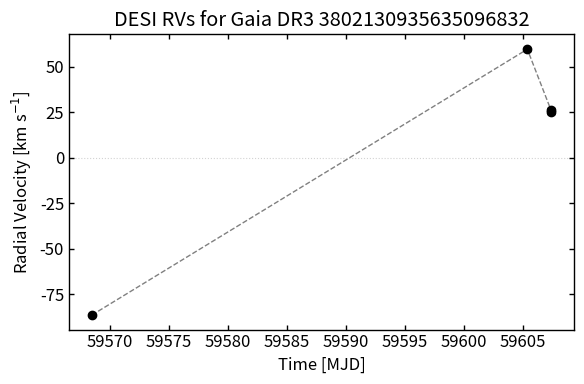

Write the Python code that produced this figure. (Note: this script raises an exception after producing the figure.)
#!/usr/bin/env python3
"""Generate publication-quality RV plot for RNAAS submission."""

import matplotlib.pyplot as plt
import numpy as np

# Data points
mjd = np.array([59568.488, 59605.380, 59607.374, 59607.389])
rv = np.array([-86.4, 59.7, 26.4, 25.2])
err = np.array([0.6, 0.8, 1.1, 1.1])

# Set up publication style
plt.rcParams.update({
    'font.size': 12,
    'axes.linewidth': 1.0,
    'xtick.major.width': 1.0,
    'ytick.major.width': 1.0,
    'xtick.direction': 'in',
    'ytick.direction': 'in',
    'xtick.top': True,
    'ytick.right': True,
})

fig, ax = plt.subplots(figsize=(6, 4), facecolor='white')
ax.set_facecolor('white')

# Dashed grey line connecting points
ax.plot(mjd, rv, linestyle='--', color='grey', linewidth=1, zorder=1)

# Black markers with error bars
ax.errorbar(mjd, rv, yerr=err, fmt='o', color='black', markersize=6,
            capsize=3, capthick=1, elinewidth=1, zorder=2)

# Labels and title
ax.set_xlabel('Time [MJD]')
ax.set_ylabel(r'Radial Velocity [km s$^{-1}$]')
ax.set_title('DESI RVs for Gaia DR3 3802130935635096832')

# Add horizontal line at RV=0 for reference
ax.axhline(0, color='lightgrey', linestyle=':', linewidth=0.8, zorder=0)

plt.tight_layout()
plt.savefig('/home/<user>/DESI-BH-CANDIDATE-SEARCH/rv_plot.png', dpi=300,
            facecolor='white', edgecolor='none', bbox_inches='tight')
plt.close()

print("Saved rv_plot.png")
